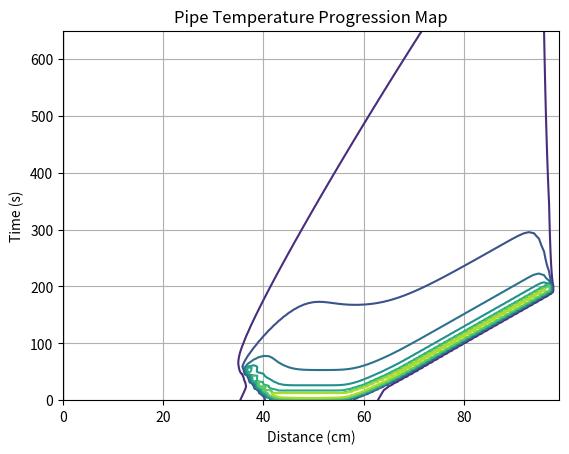
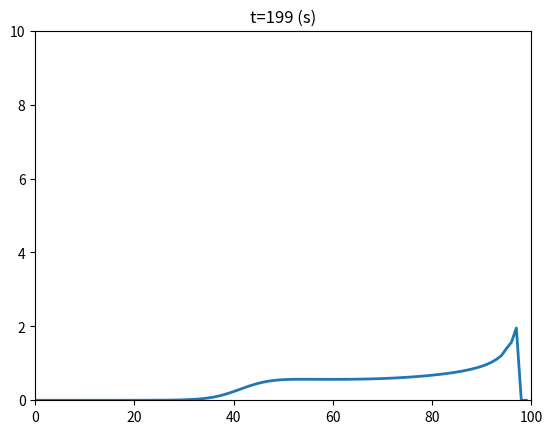

Write the Python code that produced these figures, in order. (Note: this script raises an exception after producing the figures.)

import numpy as np
import matplotlib.pyplot as plt
from matplotlib import animation

kappa = 0.5e5 # cm ^ 2 / sec, local radiation and turbulent heat diffusion
L = 10.0e5 # len of pipe, cm
robert_filter_coeff = 0.25
btime = 1000.0 # s
rtime = 5000.0 # linear radiation damping time s
sigma = 5.6704e-5 # erg * cm^-2 * s^-1 * K^-4

# advecting velocity
u = 3.5 # 2 # cm / sec

Hc = 0.0 # heat of combustion J / ms not used yet - revise(Q~ Hc * u ^ alpha)
# add nondim 'l combustion parameter fcn of Hc, u, slope...

Pe = u * L / kappa # Bulk Peclet  # a controlling nondimensional parameter

# period of integration:
year = 360.0 * 84000.0
day = 84000.
T = 5.0 * day # seconds

# finite differencing parameters:
nx = 100 # number of grid points along - pipe(along x direction)
dx = L / (nx - 1) # size of grid cell
dt = 0.002 * day # time step(seconds)
nt = np.floor(T / dt) # number of time steps

Pelocal = u * dx / kappa # Local Peclet  # a controlling nondimensional parameter

# Initial conditions:
C = np.zeros((nx,3))
F=np.ones(nx)
for i in np.arange(0,nx):
    for j in np.arange(0,3):
        C[i][j] = np.exp(-(i+1 - nx / 2) ** 2 / (nx / 8) ** 2)

pipe2d = np.zeros((int(nt), int(nx))) # concentration field
time = np.zeros((int(nt)))
F[0] = 0.0 # no fuel at the ends
F[nx-1] = 0.0


# Integrate in time: n is one of:
# 0 - past(known)
# 1 - present(known)
# 2 - future(to be calculated)

for n in np.arange(0,nt):
# Loop over all space points and find future value
    for i in np.arange(1,nx-2):
        Q = 0.0
        if C[i][1] > 0.7: # here 0.7 = ignition temperature

            if F[i] > 0.1: # heat source if there is fuel
                Q = 0.0015 # should depend on wind, fuel type etc

            F[i] = F[i] - dt * F[i] / btime # fuel mass decay end
            print(F[i])

        C_x = (C[i+1][1] - C[i-1][1]) / (2 * dx)

        C_xx = (C[i+1][0] - 2 * C[i][0] + C[i -1][0]) / (dx * dx)

        C[i][2] = C[i][0] + 2 * dt * (-u * C_x + kappa * C_xx + Q - (sigma * C[i][0]**4))

    # cyclic boundary coditions for C at ends of pipe:
    C[0, 2] = 0 # C(nx - 1, 3)
    C[nx-1][2] = C[nx - 2][2] # 0. # 1 # C(2, 3)

    # Robert filter:
    C[:, 1] = C[:, 1]+robert_filter_coeff * (C[:, 2] - 2 * C[:, 1] + C[:, 0])
    # prepare for next time step:
    C[:, 0]=C[:, 1]
    C[:, 1]=C[:, 2]

    # store solution for plotting:
    time[int(n)] = n+1 * dt
    pipe2d[int(n),:]=C[:, 2]



"""""""""
plt.figure(1) # open figure 1 if it is not already open
# plot concentration at center of pipe as function of time:
plt.plot(time, pipe2d[:, int(nx / 2)])
plt.title('C(t)')
plt.xlabel('time (sec)')
plt.ylabel('Concentration at center')
plt.grid()
"""

plt.figure(2)
# contour tracer concetration as function of time and space:
plt.contour(pipe2d)
#plt.text(0,450,"Local radiation and turbulent heat diffusion (kappa; cm^2/s): "+str(kappa))
#plt.text(40,400,"Advecting Velocity (cm/s): "+str(u))
#plt.text(40,350,"Peclet number: "+str(Pe))
#plt.text(40,300,"Linear radiation damping time (s): "+str(rtime))
plt.xlabel('Distance (cm)')
plt.ylabel('Time (s)')
plt.title('Pipe Temperature Progression Map')
plt.ylim(0,650)
plt.grid()

# Second figure for animation
fig=plt.figure(3)
ax = plt.axes(xlim=(0,100), ylim=(0,10))
x = np.arange(0, len(pipe2d[1]))
y = pipe2d[1]
h, = ax.plot(x, y, lw=2)
plt.xlabel='Pipe Position (cm)'
plt.ylabel='Temperature Concentration'

def init():
    h.set_data([], [])
    return h,

def animate(i):
    x = np.arange(0, len(pipe2d[1]))
    y = pipe2d[i,:]
    h.set_data(x, y)
    plt.title('t='+str(i)+' (s)')
    plt.xlabel = 'Pipe Position (cm)'
    plt.ylabel = 'Temperature Concentration'
    return h,

anim = animation.FuncAnimation(fig, animate,init_func=init, frames=200, blit=False)
anim.save('firepipe1D_radiation.mp4', fps=20)

plt.show()
